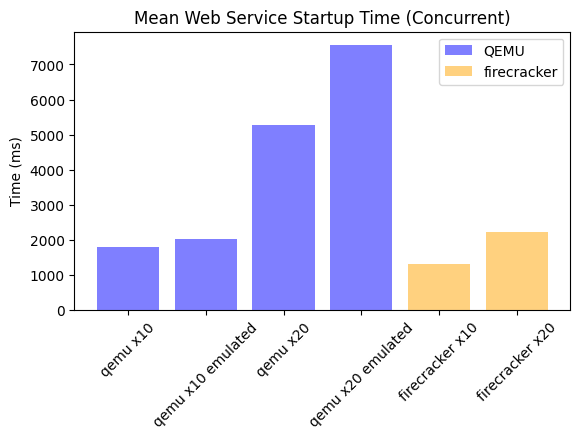

Here is the Python script that generated this plot: (Note: this script raises an exception after producing the figure.)
qemu_x20 = [
	2461.65463,
	1194.63251,
	6318.35921,
	7990.48570,
	4899.72008,
	7955.71421,
	7911.51939,
	7663.64474,
	2066.74216,
	7727.31982,
	2049.67372,
	5802.00090,
	4514.83784,
	2048.02449,
	5323.16251,
	8467.13624,
	2052.68366,
	7833.76863,
	6883.89973,
	4394.01634
]

firecracker_x10 = [
	1506.50528,
	1073.67848,
	1435.60394,
	1311.89122,
	1478.34139,
	1274.45722,
	1421.57364,
	1433.41290,
	1032.50822,
	1196.20268,
	1264.26841,
	1200.80116,
	2212.04304,
	1260.07719,
	1902.87815,
	1039.27796,
	1161.05064,
	1086.15483,
	1459.48865,
	1352.40859,
	1226.24440,
	1025.57109,
	1878.83402,
	1277.00272,
	1020.85747,
	1098.40982,
	1077.30883,
	1051.77403,
	1487.52624,
	1363.94244,
	1362.38808,
	1201.21848,
	1295.10240,
	1315.16963,
	1286.23172,
	1109.81820,
	1215.80142,
	1231.10123,
	1450.49284,
	1283.73120
]

firecracker_x20 = [
	3405.80919,
	1559.98051,
	2712.13552,
	2633.59266,
	3013.82574,
	1427.36557,
	2329.67524,
	2201.84338,
	3167.36727,
	1448.08882,
	1280.40175,
	2596.03458,
	1742.37438,
	1301.35652,
	2327.94513,
	2138.97079,
	2937.65632,
	1463.04191,
	2874.72565,
	2635.97481,
	3190.60533,
	2216.21526,
	1528.93060,
	2961.00153,
	2653.05957,
	1490.81684,
	2016.10431,
	2084.18570,
	2796.41614,
	1367.58195,
	2725.03962,
	2103.58075,
	2994.78055,
	1489.09197,
	1904.28617,
	1710.62562,
	2775.57512,
	1371.95959,
	2908.16411,
	1985.24329,
	3274.88962,
	1078.88135,
	2635.89147,
	2795.58008,
	2687.80382,
	1505.66399,
	1672.27746,
	3052.86680,
	2228.88197,
	1456.31110,
	2654.78988,
	2795.76591,
	1645.66797,
	2281.32286,
	1196.23926,
	2603.84760,
	1703.79516,
	1993.54718,
	2738.81287,
	2056.31275,
	1803.12607,
	1755.27661,
	2646.68840,
	3345.33619,
	2632.27497,
	1498.24509,
	3002.20424,
	3387.82650,
	3428.23955,
	1443.76143,
	2751.43478,
	1628.08451,
	2591.89728,
	1525.96461,
	1580.07974,
	2806.29027,
	1593.98959,
	1485.86179,
	2294.99433,
	1320.77997
]

qemu_x10_emulated = [
	2061.68022,
	2068.31641,
	1898.52753,
	2034.39062,
	2045.34912,
	1791.11967,
	2054.14683,
	2091.33657,
	2060.50147,
	2066.34829
]

qemu_x20_emulated = [
	9399.35159,
	9066.32819,
	8900.20204,
	7176.16540,
	9985.58551,
	9795.74414,
	6347.28192,
	9491.93390,
	5841.14698,
	9346.51703,
	7135.69970,
	8304.51995,
	5030.32842,
	2058.30614,
	5732.72607,
	5774.94422,
	9536.73092,
	3124.84295,
	9962.47447,
	9116.09705
]

qemu_x10 = [
	2123.34468,
	2059.04444,
	2044.97267,
	1410.41973,
	2056.50077,
	2050.81856,
	2046.76147,
	1298.60299,
	1553.72132,
	1425.05469
]



import statistics as stats
import matplotlib.pyplot as plt; plt.rcdefaults()
import numpy as np
import matplotlib.pyplot as plt

objects = ('qemu x10','qemu x10 emulated','qemu x20','qemu x20 emulated','firecracker x10','firecracker x20')
y_pos = np.arange(len(objects))
performance = [
	stats.mean(qemu_x10),
	stats.mean(qemu_x10_emulated),
	stats.mean(qemu_x20),
	stats.mean(qemu_x20_emulated),
	stats.mean(firecracker_x10),
	stats.mean(firecracker_x20)
]

bar = plt.bar(y_pos, performance, align='center', alpha=0.5, color=['blue', 'blue', 'blue', 'blue', 'orange', 'orange'])
plt.xticks(y_pos, objects)
#plt.yticks(np.arange(0, 8000, 500))
plt.ylabel('Time (ms)')
plt.title('Mean Web Service Startup Time (Concurrent)')

plt.legend((bar[0], bar[4]), ('QEMU', 'firecracker'))

plt.gcf().subplots_adjust(bottom=0.30)
plt.xticks(rotation=45)

#plt.show()
plt.savefig('plots/scripts/images/mean-webservice-time-concurrent.png')